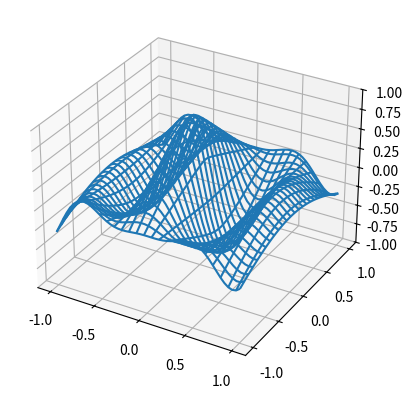

Generate this figure with matplotlib:
import time

import matplotlib.pyplot as plt
import numpy as np

fig = plt.figure()
ax = fig.add_subplot(projection='3d')

# Make the X, Y meshgrid.
xs = np.linspace(-1, 1, 50)
ys = np.linspace(-1, 1, 50)
X, Y = np.meshgrid(xs, ys)

# Set the z axis limits, so they aren't recalculated each frame.
ax.set_zlim(-1, 1)

# Begin plotting.
wframe = None
tstart = time.time()
for phi in np.linspace(0, 180. / np.pi, 100):
    # If a line collection is already remove it before drawing.
    if wframe:
        wframe.remove()
    # Generate data.
    Z = np.cos(2 * np.pi * X + phi) * (1 - np.hypot(X, Y))
    # Plot the new wireframe and pause briefly before continuing.
    wframe = ax.plot_wireframe(X, Y, Z, rstride=2, cstride=2)
    plt.pause(.001)

print('Average FPS: %f' % (100 / (time.time() - tstart)))
plt.show()